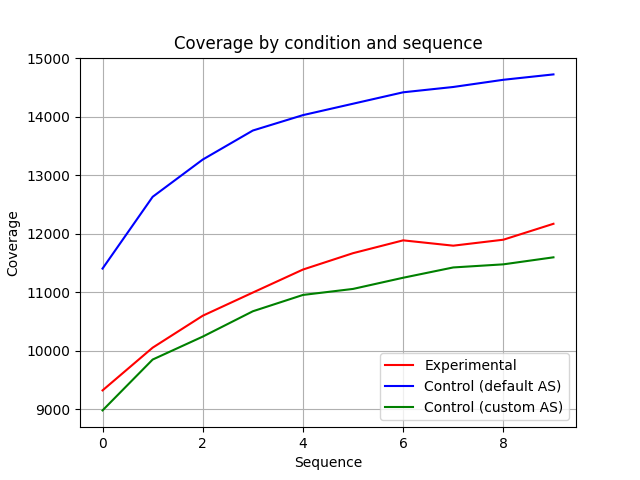

The data file committed next to this chart (first rows):
Sequence; Control (default AS); Control (custom AS); Experimental
0; 11403; 8979; 9321
1; 12629; 9848; 10051
2; 13266; 10240; 10597
3; 13762; 10673; 10993
4; 14025; 10952; 11386
5; 14220; 11055; 11666
6; 14415; 11246; 11885
7; 14506; 11422; 11794
8; 14629; 11475; 11896
9; 14721; 11595; 12168
